Run: headless pygame with SDL's dummy video driver; simulated clock (each Clock.tick advances the game by its frame time, no real sleeping); random seed 0; keys injected as events and as key.get_pressed() state; no mouse input.
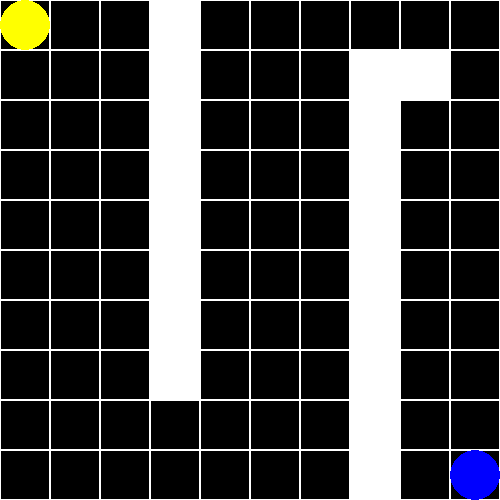
Frame 1 of 4 · flips 1–60 · no input
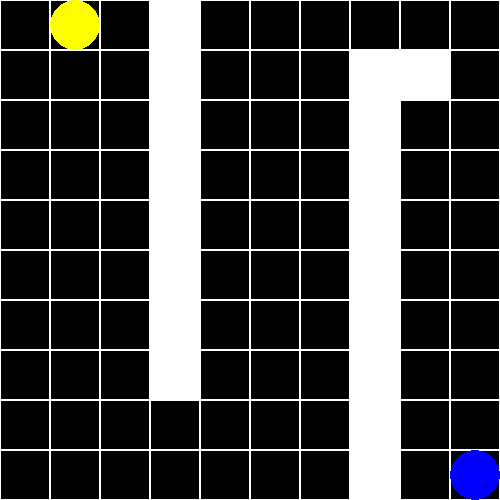
Frame 2 of 4 · flips 61–180 · tapped SPACE, RETURN · held RIGHT (→), D
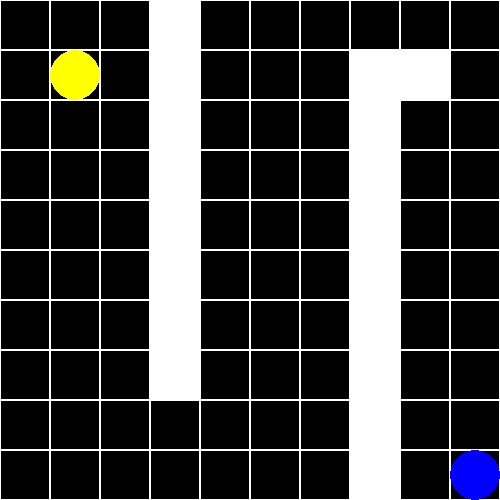
Frame 3 of 4 · flips 181–300 · held DOWN (↓), S
Frame 4 of 4 · flips 301–420 · held LEFT (←), A, UP (↑), W · screen same as frame 1, image omitted

The pygame program that drew these frames:

import pygame

# Define the maze layout
maze = [[0, 0, 0, 1, 0, 0, 0, 0, 0, 0],
        [0, 0, 0, 1, 0, 0, 0, 1, 1, 0],
        [0, 0, 0, 1, 0, 0, 0, 1, 0, 0],
        [0, 0, 0, 1, 0, 0, 0, 1, 0, 0],
        [0, 0, 0, 1, 0, 0, 0, 1, 0, 0],
        [0, 0, 0, 1, 0, 0, 0, 1, 0, 0],
        [0, 0, 0, 1, 0, 0, 0, 1, 0, 0],
        [0, 0, 0, 1, 0, 0, 0, 1, 0, 0],
        [0, 0, 0, 0, 0, 0, 0, 1, 0, 0],
        [0, 0, 0, 0, 0, 0, 0, 1, 0, 0]]

# Define the grid size and the window size
GRID_SIZE = 50
GRID_WIDTH = len(maze[0])
GRID_HEIGHT = len(maze)
width, height = GRID_WIDTH * GRID_SIZE, GRID_HEIGHT * GRID_SIZE

# Initialize pygame
pygame.init()

# Set up the screen
screen = pygame.display.set_mode((width, height))
pygame.display.set_caption("My Game")

# Define the colors
BLACK = (0, 0, 0)
WHITE = (255, 255, 255)
PURPLE = (128, 0, 128)
YELLOW = (255, 255, 0)
BLUE = (0, 0, 255)

# Define the agent starting position
agent_pos = (0, 0)

# Define the goal position
goal_pos = (GRID_WIDTH-1, GRID_HEIGHT-1)

# Define the font
font = pygame.font.SysFont('Comic Sans MS', 50)

# Define the game loop
running = True
while running:
    # Handle events
    for event in pygame.event.get():
        if event.type == pygame.QUIT:
            running = False
        if event.type == pygame.KEYDOWN:
            if event.key == pygame.K_ESCAPE:
                running = False
            elif event.key == pygame.K_UP:
                new_pos = (agent_pos[0], agent_pos[1]-1)
                if new_pos[1] >= 0 and not maze[new_pos[1]][new_pos[0]]:
                    agent_pos = new_pos
            elif event.key == pygame.K_DOWN:
                new_pos = (agent_pos[0], agent_pos[1]+1)
                if new_pos[1] < GRID_HEIGHT and not maze[new_pos[1]][new_pos[0]]:
                    agent_pos = new_pos
            elif event.key == pygame.K_LEFT:
                new_pos = (agent_pos[0]-1, agent_pos[1])
                if new_pos[0] >= 0 and not maze[new_pos[1]][new_pos[0]]:
                    agent_pos = new_pos
            elif event.key == pygame.K_RIGHT:
                new_pos = (agent_pos[0]+1, agent_pos[1])
                if new_pos[0] < GRID_WIDTH and not maze[new_pos[1]][new_pos[0]]:
                    agent_pos = new_pos

    # Draw the grid
    screen.fill(BLACK)
    for y in range(GRID_HEIGHT):
        for x in range(GRID_WIDTH):
            rect = pygame.Rect(x*GRID_SIZE, y*GRID_SIZE, GRID_SIZE, GRID_SIZE)
            pygame.draw.rect(screen, WHITE, rect, 1)
            if maze[y][x] == 1:
                pygame.draw.rect(screen, WHITE, rect)
            if agent_pos[0] == x and agent_pos[1] == y:
                if agent_pos[0] < 0 or agent_pos[0] >= GRID_WIDTH or \
                   agent_pos[1] < 0 or agent_pos[1] >= GRID_HEIGHT:
                    continue
                pygame.draw.circle(screen, YELLOW, rect.center, GRID_SIZE//2)
            if goal_pos[0] == x and goal_pos[1] == y:
                if goal_pos[0] < 0 or goal_pos[0] >= GRID_WIDTH or \
                   goal_pos[1] < 0 or goal_pos[1] >= GRID_HEIGHT:
                    continue
                pygame.draw.circle(screen, BLUE, rect.center, GRID_SIZE//2)
            if (x, y) == goal_pos and (x, y) == agent_pos:
                text = font.render('Bazingga!', True, PURPLE)
                text_rect = text.get_rect(center=screen.get_rect().center)
                screen.blit(text, text_rect)

    # Update the screen
    pygame.display.flip()

# Quit pygame
pygame.quit()
